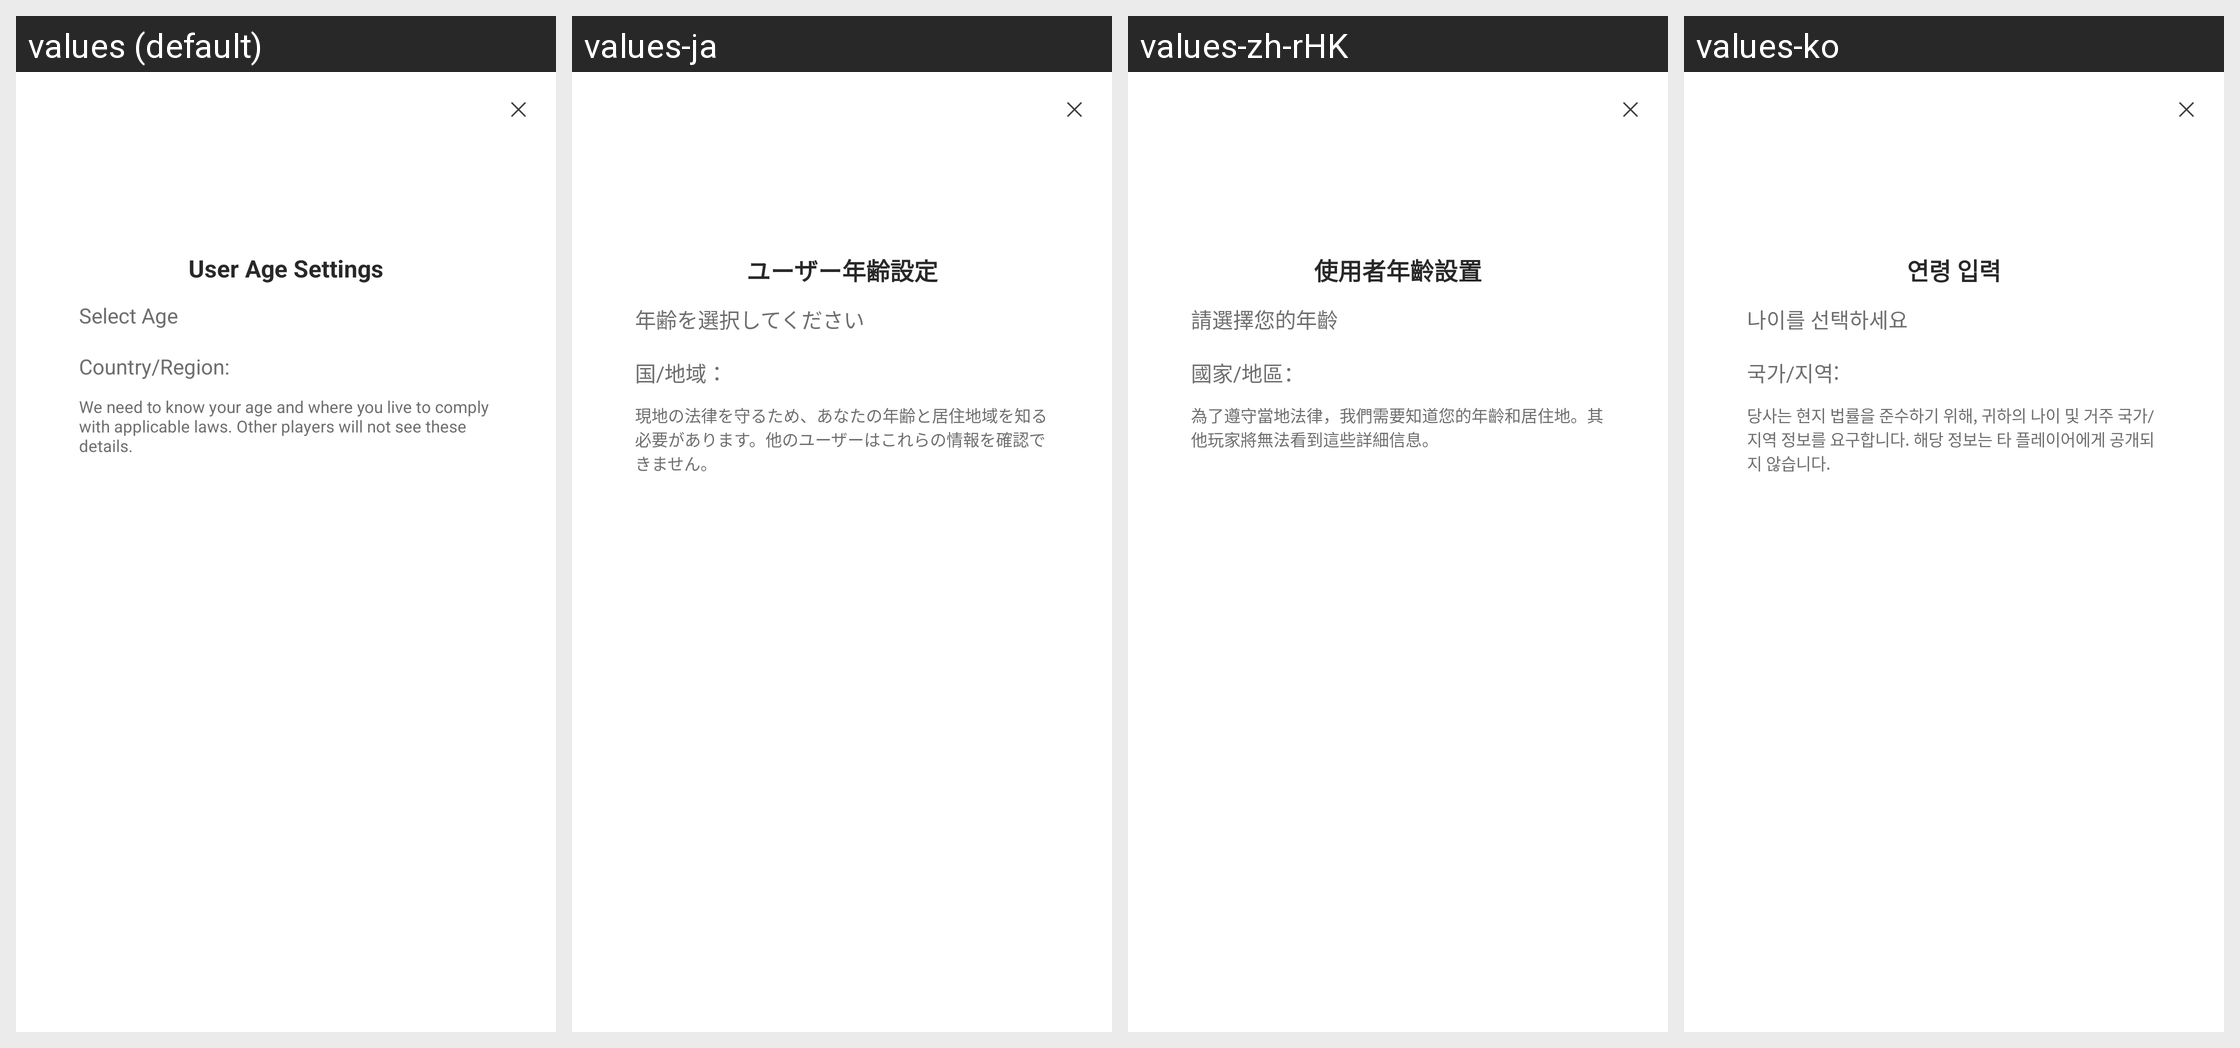

Strings drawn on this Android screen and how each of the app's shown locales translates them:
Android screen res/layout/netease_mpay_oversea__lvu_age_group_view.xml rendered under 4 locales, left to right: values (default), values-ja, values-zh-rHK, values-ko. Device: Nexus 5 (rendered at 1080×1920; each locale shown at half size, 540×960, under a caption strip naming it); theme Theme.MaterialComponents.DayNight.NoActionBar.
Other locales in the repository, not shown: values-af, values-af-rZA, values-am, values-ar, values-ar-rSA, values-as, values-az, values-az-rAZ, values-be, values-bg, values-bn, values-bn-rBD, values-bn-rIN, values-bs, values-ca, values-ceb-rPH, values-cs, values-cs-rCZ, values-da, values-de, values-de-rDE, values-el, values-el-rGR, values-en, values-en-rCA, values-en-rGB, values-en-rIN, values-en-rSS, values-en-rXC, values-es, values-es-rES, values-es-rUS, values-et, values-et-rEE, values-eu, values-eu-rES, values-fa, values-fi, values-fil-rPH, values-fr, values-fr-rCA, values-fr-rFR, values-gl, values-gl-rES, values-gu, values-gu-rIN, values-hi, values-hi-rIN, values-hr, values-hu, values-hu-rHU, values-hy, values-hy-rAM, values-id, values-in, values-in-rID, values-is, values-is-rIS, values-it, values-it-rIT, values-iw, values-ja-rJP, values-jv-rID, values-ka, values-ka-rGE, values-kk, values-kk-rKZ, values-km, values-km-rKH, values-kn, values-kn-rIN, values-ko-rKR, values-ky, values-ky-rKG, values-lo, values-lo-rLA, values-lt, values-lv, values-mk, values-mk-rMK, values-ml, values-ml-rIN, values-mn, values-mn-rMN, values-mr, values-mr-rIN, values-ms, values-ms-rMY, values-my, values-my-rMM, values-nb, values-ne, values-ne-rNP, values-nl, values-nl-rNL, values-or, values-or-rIN, values-pa, values-pa-rIN, values-pl, values-pl-rPL, values-pt, values-pt-rBR, values-pt-rPT, values-ro, values-ro-rRO, values-ru, values-ru-rRU, values-si, values-si-rLK, values-sk, values-sl, values-sq, values-sq-rAL, values-sr, values-sv, values-sv-rSE, values-sw, values-ta, values-ta-rIN, values-te, values-te-rIN, values-th, values-th-rTH, values-tl, values-tr, values-tr-rTR, values-uk, values-uk-rUA, values-ur, values-ur-rPK, values-uz, values-uz-rUZ, values-vi, values-vi-rVN, values-zh, values-zh-rCN, values-zh-rMO, values-zh-rTW, values-zu, values-zu-rZA.
Strings drawn on this screen, with the default value and each locale's value (text and hints the layout hard-codes, and strings that could not be matched under every locale, appear in the picture but are not listed):

netease_mpay_oversea__lvu_agegroup_title
  values: User Age Settings
  values-ja: ユーザー年齢設定
  values-zh-rHK: 使用者年齡設置
  values-ko: 연령 입력

netease_mpay_oversea__lvu_agegroup_select_birthday
  values: Select Age
  values-ja: 年齢を選択してください
  values-zh-rHK: 請選擇您的年齡
  values-ko: 나이를 선택하세요

netease_mpay_oversea__lvu_select_region
  values: Country/Region:
  values-ja: 国/地域：
  values-zh-rHK: 國家/地區：
  values-ko: 국가/지역:

netease_mpay_oversea__lvu_agegroup_tips
  values: We need to know your age and where you live to comply with applicable laws. Other players will not see these details.
  values-ja: 現地の法律を守るため、あなたの年齢と居住地域を知る必要があります。他のユーザーはこれらの情報を確認できません。
  values-zh-rHK: 為了遵守當地法律，我們需要知道您的年齡和居住地。其他玩家將無法看到這些詳細信息。
  values-ko: 당사는 현지 법률을 준수하기 위해, 귀하의 나이 및 거주 국가/지역 정보를 요구합니다. 해당 정보는 타 플레이어에게 공개되지 않습니다.
